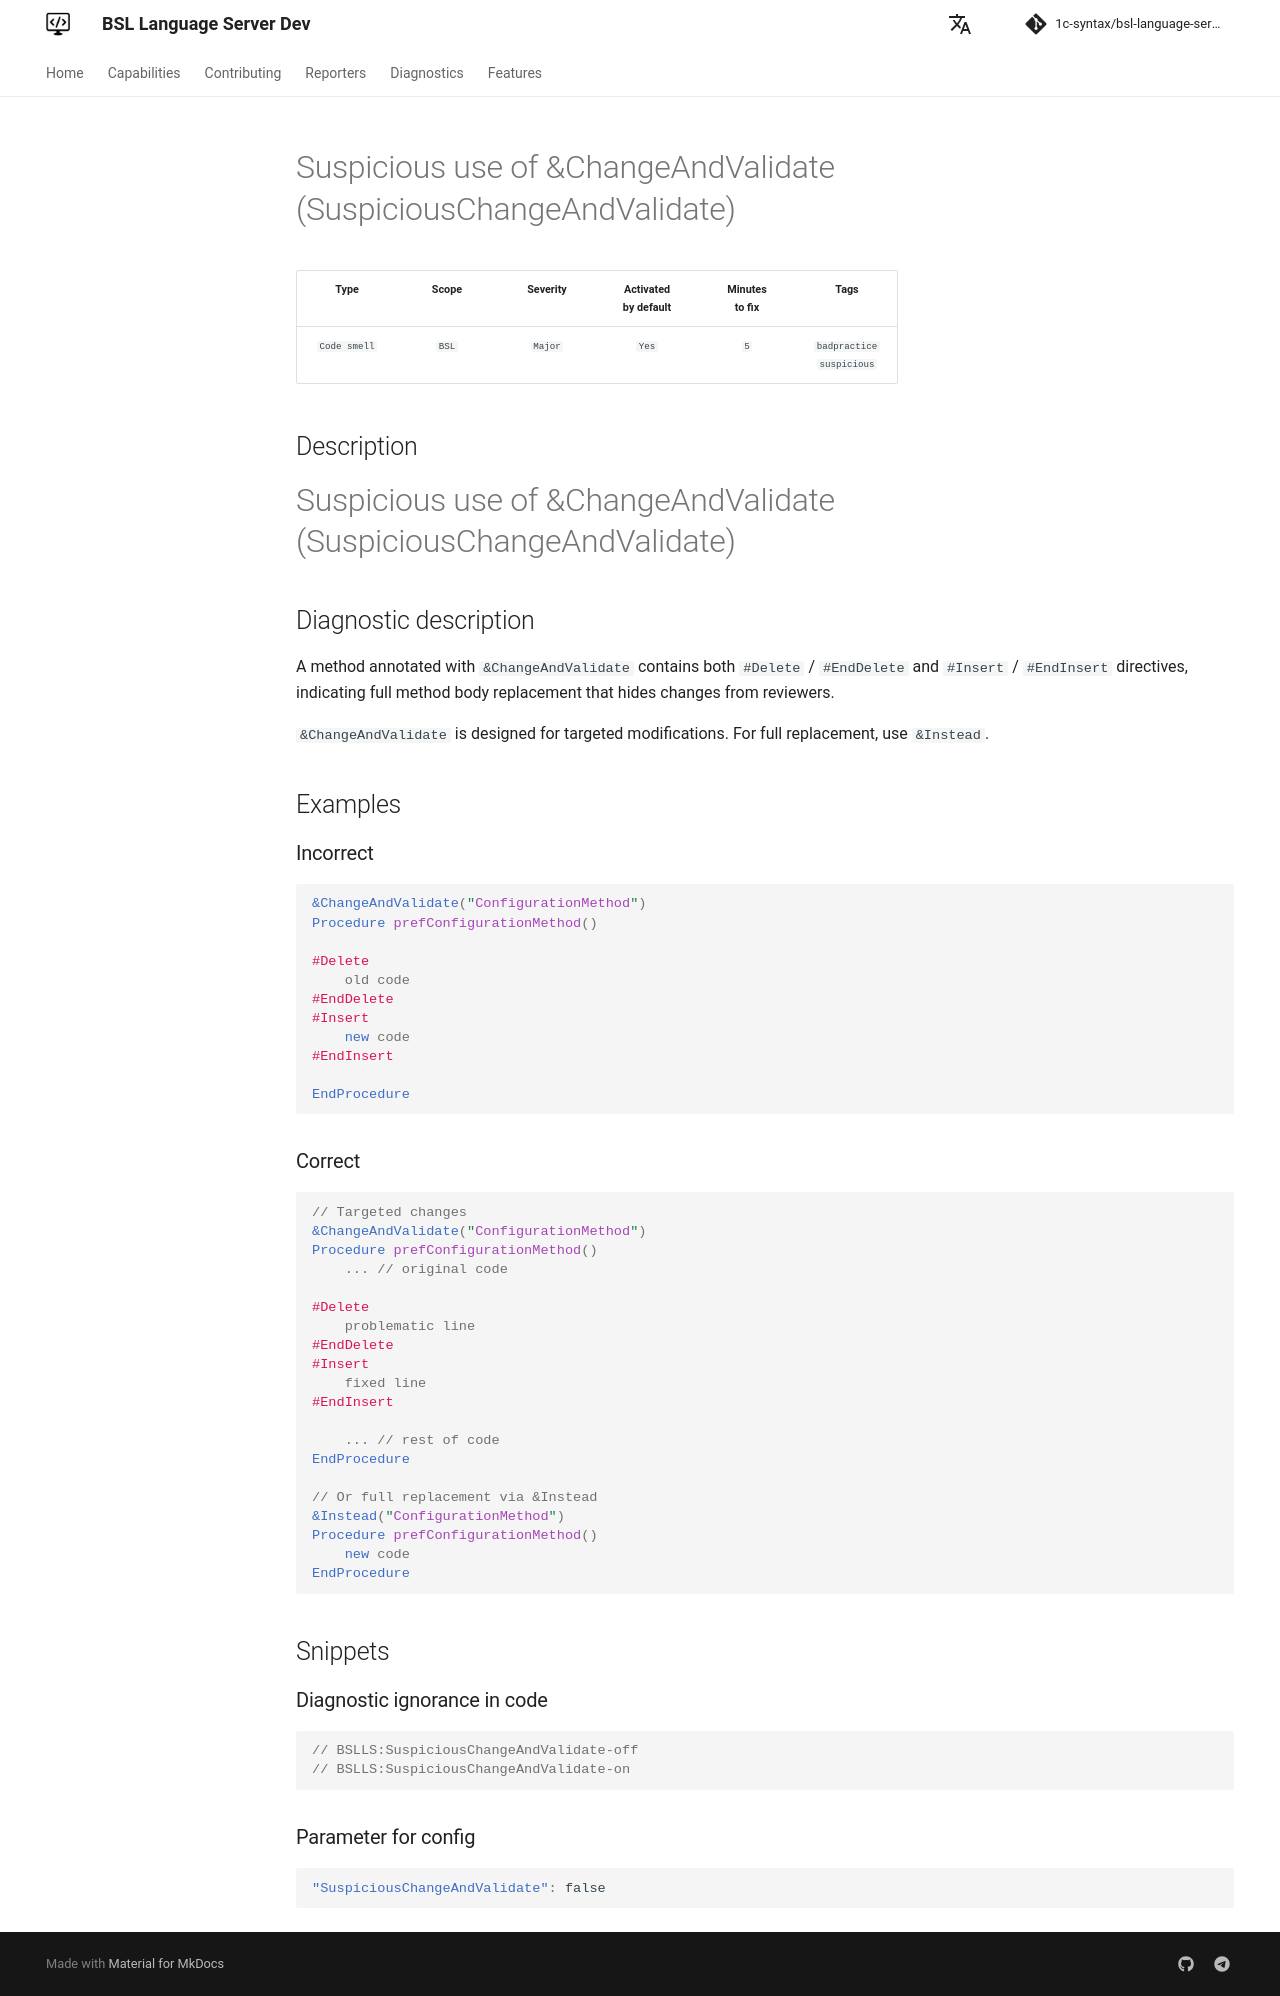

repository: 1c-syntax/bsl-language-server · page: dev/en/diagnostics/SuspiciousChangeAndValidate/index.html · generator: mkdocs

# Подозрительное использование &ИзменениеИКонтроль (SuspiciousChangeAndValidate)

<!-- Блоки выше заполняются автоматически, не трогать -->
## Описание диагностики

Метод, помеченный аннотацией `&ИзменениеИКонтроль`, содержит одновременно директивы `#Удаление` / `#КонецУдаления` и `#Вставка` / `#КонецВставки`. Такая комбинация означает полную замену тела метода, что скрывает реальные изменения от ревьюера.

Аннотация `&ИзменениеИКонтроль` предназначена для точечных правок. Для полной замены метода используйте `&Вместо`.

## Примеры

### Неправильно

```bsl
&ИзменениеИКонтроль("МетодИзКонфигурации")
Процедура префМетодИзКонфигурации()

#Удаление
    старый код
#КонецУдаления
#Вставка
    новый код
#КонецВставки

КонецПроцедуры
```

### Правильно

```bsl
// Точечные изменения
&ИзменениеИКонтроль("МетодИзКонфигурации")
Процедура префМетодИзКонфигурации()
    ... // оригинальный код

#Удаление
    проблемная строка
#КонецУдаления
#Вставка
    исправленная строка
#КонецВставки

    ... // остальной код
КонецПроцедуры

// Или полная замена через &Вместо
&Вместо("МетодИзКонфигурации")
Процедура префМетодИзКонфигурации()
    новый код
КонецПроцедуры
```
